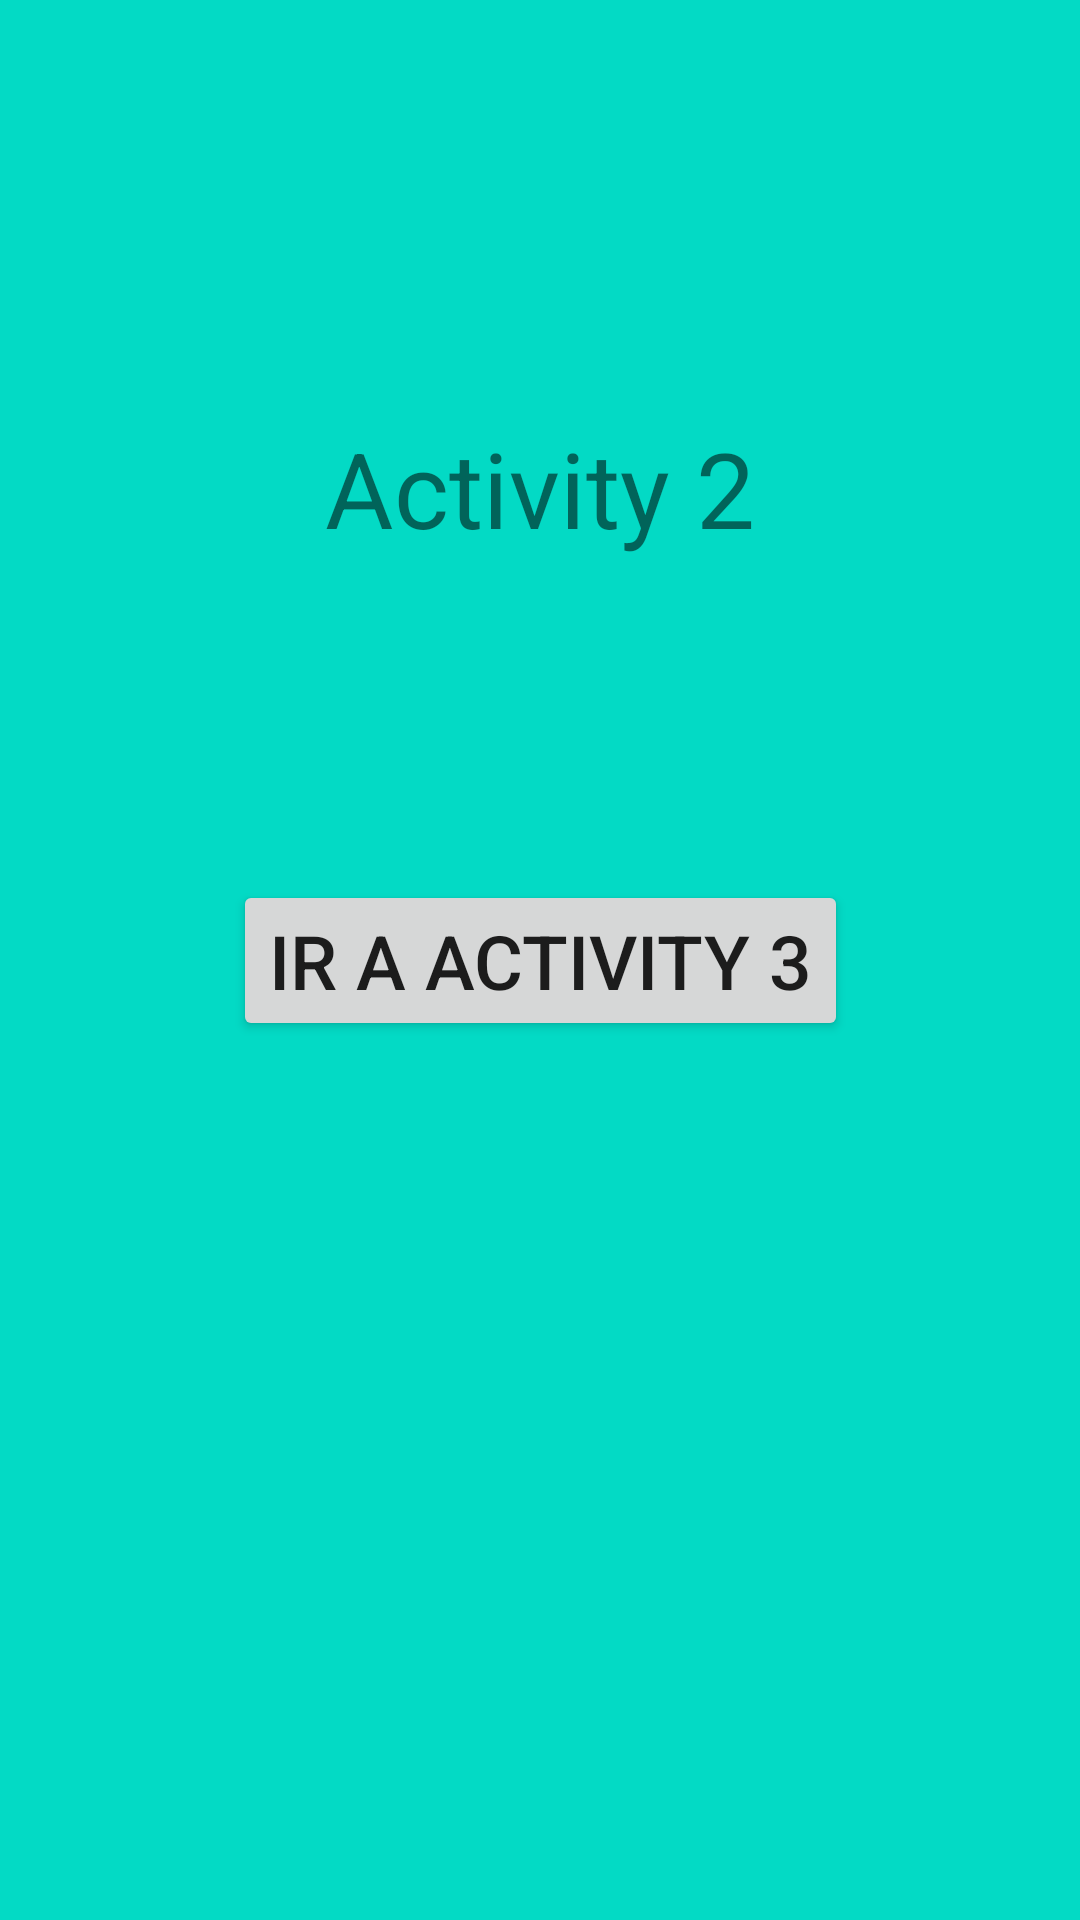

Reconstruct the res/layout file that produces this screen, plus the resources it refers to.
<!-- AndroidManifest.xml: application theme Theme.Parametros -->
<!-- res/layout/activity_main2.xml -->
<?xml version="1.0" encoding="utf-8"?>
<androidx.constraintlayout.widget.ConstraintLayout xmlns:android="http://schemas.android.com/apk/res/android"
    xmlns:app="http://schemas.android.com/apk/res-auto"
    xmlns:tools="http://schemas.android.com/tools"
    android:layout_width="match_parent"
    android:layout_height="match_parent"
    android:background="@color/teal_200"
    tools:context=".MainActivity">

    <TextView
        android:layout_width="wrap_content"
        android:layout_height="wrap_content"
        android:text="Activity 2"
        android:textSize="35sp"
        app:layout_constraintBottom_toBottomOf="parent"
        app:layout_constraintEnd_toEndOf="parent"
        app:layout_constraintStart_toStartOf="parent"
        app:layout_constraintTop_toTopOf="parent"
        app:layout_constraintVertical_bias="0.235" />

    <Button
        android:id="@+id/button"
        android:layout_width="wrap_content"
        android:layout_height="wrap_content"
        android:onClick="click"
        android:text="Ir a Activity 3"
        android:textSize="25sp"
        app:layout_constraintBottom_toBottomOf="parent"
        app:layout_constraintEnd_toEndOf="parent"
        app:layout_constraintStart_toStartOf="parent"
        app:layout_constraintTop_toTopOf="parent" />

</androidx.constraintlayout.widget.ConstraintLayout>
<!-- resources referenced by this layout -->
<resources>
  <style name="Theme.Parametros" parent="Theme.MaterialComponents.DayNight.DarkActionBar">
          
          <item name="colorPrimary">@color/purple_500</item>
          <item name="colorPrimaryVariant">@color/purple_700</item>
          <item name="colorOnPrimary">@color/white</item>
          
          <item name="colorSecondary">@color/teal_200</item>
          <item name="colorSecondaryVariant">@color/teal_700</item>
          <item name="colorOnSecondary">@color/black</item>
          
          <item name="android:statusBarColor">?attr/colorPrimaryVariant</item>
          
          <item name="android:windowActivityTransitions">true</item>
      </style>
  <!-- not gathered from this repository: default colours our renderer supplied (Android Studio template values) -->
  <color name="purple_500">#FF6200EE</color>
  <color name="purple_700">#FF3700B3</color>
  <color name="teal_200">#FF03DAC5</color>
  <color name="teal_700">#FF018786</color>
  <color name="black">#FF000000</color>
  <color name="white">#FFFFFFFF</color>
</resources>
